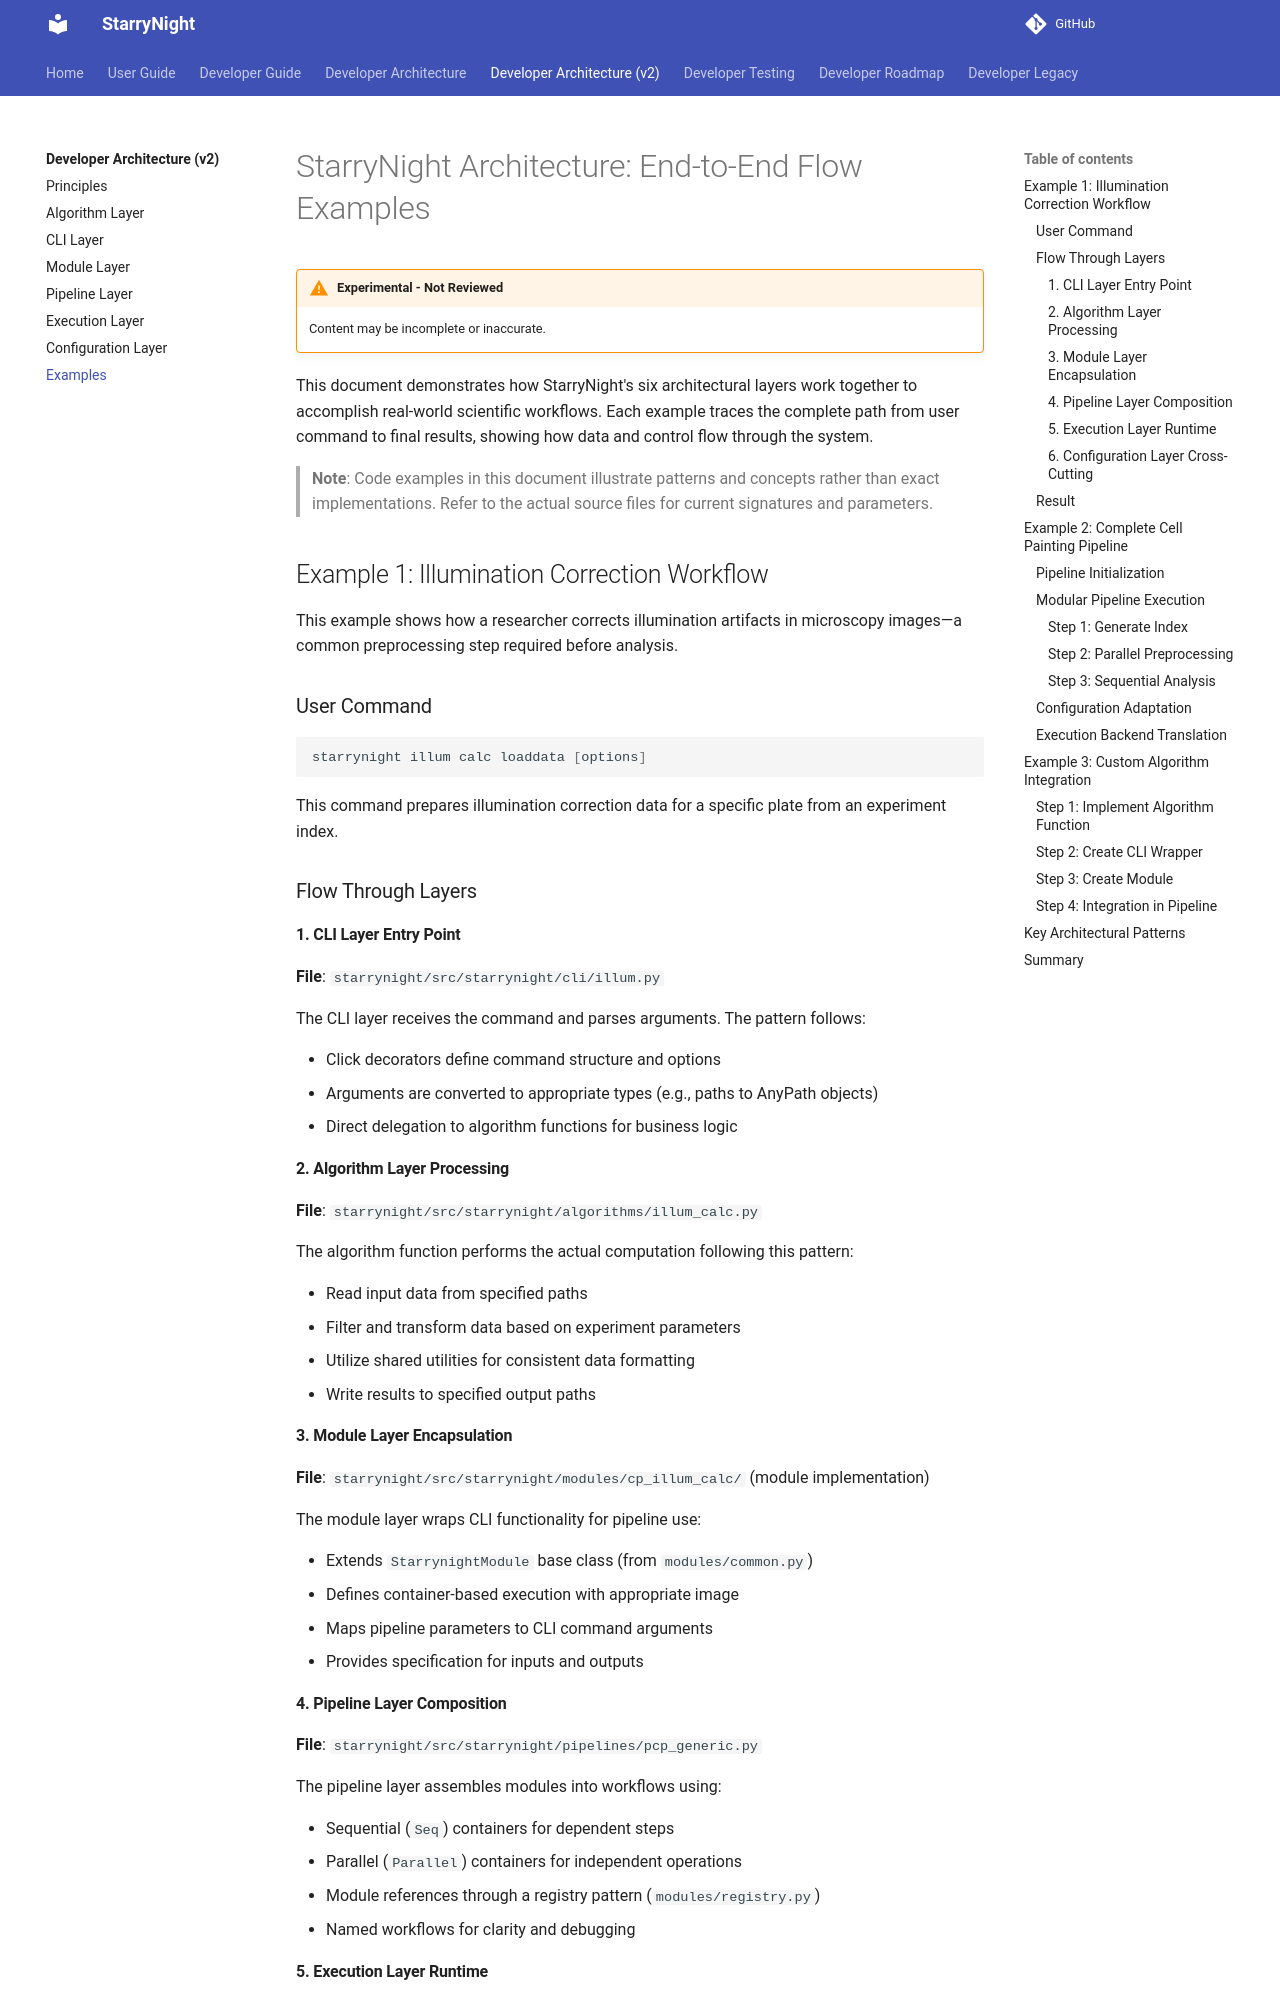

repository: broadinstitute/starrynight · page: architecturev2/99-0-examples/index.html · generator: mkdocs

# StarryNight Architecture: End-to-End Flow Examples

!!! warning "Experimental - Not Reviewed"
    Content may be incomplete or inaccurate.

This document demonstrates how StarryNight's six architectural layers work together to accomplish real-world scientific workflows. Each example traces the complete path from user command to final results, showing how data and control flow through the system.

> **Note**: Code examples in this document illustrate patterns and concepts rather than exact implementations. Refer to the actual source files for current signatures and parameters.

## Example 1: Illumination Correction Workflow

This example shows how a researcher corrects illumination artifacts in microscopy images—a common preprocessing step required before analysis.

### User Command

```bash
starrynight illum calc loaddata [options]
```

This command prepares illumination correction data for a specific plate from an experiment index.

### Flow Through Layers

#### 1. CLI Layer Entry Point

**File**: `starrynight/src/starrynight/cli/illum.py`

The CLI layer receives the command and parses arguments. The pattern follows:

- Click decorators define command structure and options
- Arguments are converted to appropriate types (e.g., paths to AnyPath objects)
- Direct delegation to algorithm functions for business logic

#### 2. Algorithm Layer Processing

**File**: `starrynight/src/starrynight/algorithms/illum_calc.py`

The algorithm function performs the actual computation following this pattern:

- Read input data from specified paths
- Filter and transform data based on experiment parameters
- Utilize shared utilities for consistent data formatting
- Write results to specified output paths

#### 3. Module Layer Encapsulation

**File**: `starrynight/src/starrynight/modules/cp_illum_calc/` (module implementation)

The module layer wraps CLI functionality for pipeline use:

- Extends `StarrynightModule` base class (from `modules/common.py`)
- Defines container-based execution with appropriate image
- Maps pipeline parameters to CLI command arguments
- Provides specification for inputs and outputs
